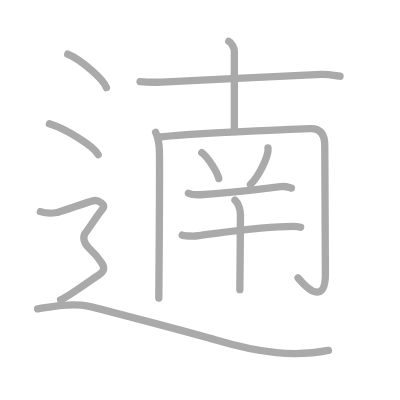
t = 0.00 s
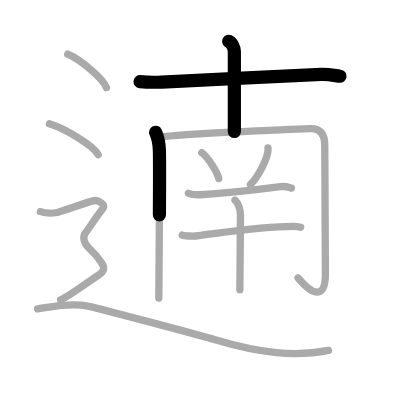
t = 2.50 s
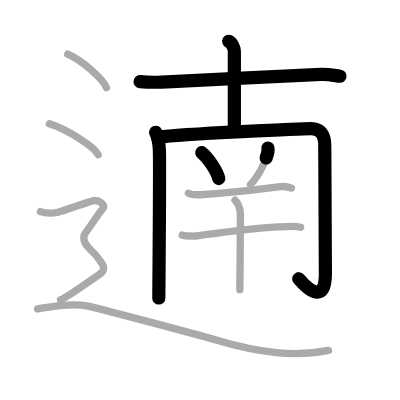
t = 5.25 s
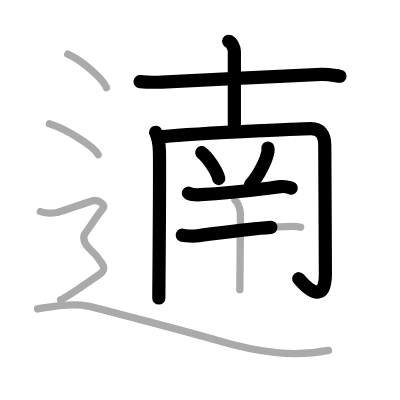
t = 7.75 s
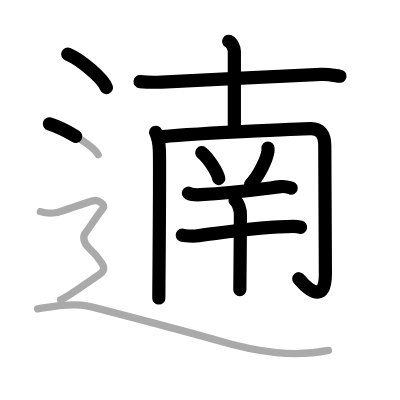
t = 10.50 s
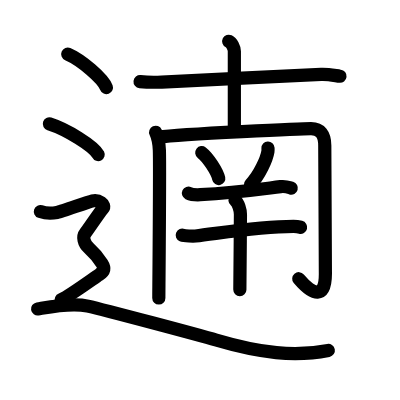
t = 13.00 s

The animated SVG that drew these frames (rendered in a browser with its animation timeline set to each time). Animation: 13 SMIL elements (animate=13); one cycle of 13.00 s.

<?xml version="1.0" standalone="no"?>
<!DOCTYPE svg PUBLIC "-//W3C//DTD SVG 1.1//EN"   "http://www.w3.org/Graphics/SVG/1.1/DTD/svg11.dtd">
<svg width="400px" height="400px"  version="1.1" xmlns="http://www.w3.org/2000/svg">
  <defs>
    <marker id="Triangle" viewBox="0 0 10 10" refX="0" refY="5" markerUnits="strokeWidth" markerWidth="3" style="stroke-opacity:0%;fill:#aaaaaa;" markerHeight="2" orient="auto">
      <path d="M 0 0 L 10 5 L 0 10 z" />
    </marker>
    
    <marker id="Arrow" viewBox="0 0 10 10" refX="5" refY="5" markerUnits="strokeWidth" markerWidth="1.8" style="stroke-opacity:0%;fill:#770000;" markerHeight="2" orient="auto">
      <path d="M 0 4 L 6 4 L 4 1 L 10 5 L 4 9 L 6 6 L 0 6 z" />
        <circle cx="5" cy="5" r="5" />
      </marker>
    
    <marker id="TriangleRed" viewBox="0 0 10 10" refX="0" refY="5" markerUnits="strokeWidth" markerWidth="3" style="stroke-opacity:0%;fill:#CC0000;" markerHeight="2" orient="auto">
      <path d="M 0 0 L 10 5 L 0 10 z" />
    </marker>
    
    <marker id="ArrowRed" viewBox="0 0 10 10" refX="5" refY="5" markerUnits="strokeWidth" markerWidth="1.8" style="stroke-opacity:0%;fill:#CC0000;" markerHeight="2" orient="auto">
      <path d="M 0 4 L 6 4 L 4 1 L 10 5 L 4 9 L 6 6 L 0 6 z" />
        <circle cx="5" cy="5" r="5" />
      </marker>
    
  </defs>
  
  <path style="fill:#ffffff; fill-opacity:100%; fill-rule:evenodd; stroke-width:0;" d="M 0 0 L 400px 0 L 400px 400px L 0 400px L 0 0" />

  <g transform="scale(3.6697247706422 3.6697247706422)">
<path style="fill:none; fill-opacity:0%; fill-rule:evenodd; stroke:#aaaaaa; stroke-opacity:100%; stroke-width: 1.5pt; stroke-linejoin:round; stroke-linecap:round;" d="M38.17 22.23c1.71 0.18 3.97 0.23 5.91 0.13c8.76-0.43 34.18-1.64 43.42-2.09c1.94-0.1 3.93 0.36 5.15 0.5"></path>
<path style="fill:none; fill-opacity:0%; fill-rule:evenodd; stroke:#aaaaaa; stroke-opacity:100%; stroke-width: 1.5pt; stroke-linejoin:round; stroke-linecap:round;" d="M62.33 11.25c0.85 0.42 1.53 1.86 1.53 2.73c0 5.83 0 14.65 0 21.87"></path>
<path style="fill:none; fill-opacity:0%; fill-rule:evenodd; stroke:#aaaaaa; stroke-opacity:100%; stroke-width: 1.5pt; stroke-linejoin:round; stroke-linecap:round;" d="M42.41 36.04c0.51 1.12 0.95 2.9 1.02 4.92c0.17 4.7-0.15 38.18-0.15 40.24"></path>
<path style="fill:none; fill-opacity:0%; fill-rule:evenodd; stroke:#aaaaaa; stroke-opacity:100%; stroke-width: 1.5pt; stroke-linejoin:round; stroke-linecap:round;" d="M43.27 37.38c6.46-0.9 40.19-2.32 41.49-2.32c2.49 0 3.74 1.57 3.74 4.6c0 4.7 0.17 29.82 0.17 34.97c0 6.89-3.37 6.01-7.45 1.09"></path>
<path style="fill:none; fill-opacity:0%; fill-rule:evenodd; stroke:#aaaaaa; stroke-opacity:100%; stroke-width: 1.5pt; stroke-linejoin:round; stroke-linecap:round;" d="M54.98 41.6c1.64 1.25 4.22 5.13 4.63 7.07"></path>
<path style="fill:none; fill-opacity:0%; fill-rule:evenodd; stroke:#aaaaaa; stroke-opacity:100%; stroke-width: 1.5pt; stroke-linejoin:round; stroke-linecap:round;" d="M73.03 40.33c0.01 0.23 0.03 0.61-0.02 0.94c-0.33 1.99-2.2 6.35-4.76 9.02"></path>
<path style="fill:none; fill-opacity:0%; fill-rule:evenodd; stroke:#aaaaaa; stroke-opacity:100%; stroke-width: 1.5pt; stroke-linejoin:round; stroke-linecap:round;" d="M51.35 52.65c0.84 0.41 2.38 0.45 3.22 0.41c8.76-0.46 12.02-0.95 21.88-2.2c1.4-0.18 2.24 0.19 2.95 0.4"></path>
<path style="fill:none; fill-opacity:0%; fill-rule:evenodd; stroke:#aaaaaa; stroke-opacity:100%; stroke-width: 1.5pt; stroke-linejoin:round; stroke-linecap:round;" d="M49.66 64.08c0.56 0.23 3.08 0.3 3.63 0.23c6.96-0.81 17.21-2.56 26.68-2.61c0.93 0 1.48 0.11 1.95 0.23"></path>
<path style="fill:none; fill-opacity:0%; fill-rule:evenodd; stroke:#aaaaaa; stroke-opacity:100%; stroke-width: 1.5pt; stroke-linejoin:round; stroke-linecap:round;" d="M64.03 54.53c0.97 0.8 1.5 2.81 1.49 3.92c-0.03 7.22-0.16 17.97-0.16 20.49"></path>
<path style="fill:none; fill-opacity:0%; fill-rule:evenodd; stroke:#aaaaaa; stroke-opacity:100%; stroke-width: 1.5pt; stroke-linejoin:round; stroke-linecap:round;" d="M18.46 14.75c3.72 1.61 9.61 6.63 10.54 9.13"></path>
<path style="fill:none; fill-opacity:0%; fill-rule:evenodd; stroke:#aaaaaa; stroke-opacity:100%; stroke-width: 1.5pt; stroke-linejoin:round; stroke-linecap:round;" d="M13.46 33.75c4.69 1.48 12.12 6.08 13.29 8.38"></path>
<path style="fill:none; fill-opacity:0%; fill-rule:evenodd; stroke:#aaaaaa; stroke-opacity:100%; stroke-width: 1.5pt; stroke-linejoin:round; stroke-linecap:round;" d="M11 57.66c2.25 0.78 3.75 0.39 4.75 0.2c1-0.2 8-2.74 9.5-3.13c1.5-0.39 3.75 0.98 2.75 2.15s-4 5.67-4.75 6.64s-0.5 2.74 1 4.1s2.75 2.93 3.5 4.1c0.75 1.17 0.75 2.15-0.75 3.13s-9 6.45-10.5 6.84"></path>
<path style="fill:none; fill-opacity:0%; fill-rule:evenodd; stroke:#aaaaaa; stroke-opacity:100%; stroke-width: 1.5pt; stroke-linejoin:round; stroke-linecap:round;" d="M10.25 84.18c3.04-0.51 9.11-1.8 13.67-0.77c4.56 1.03 30.46 7.92 34.94 9.25c12.15 3.6 21.52 4.62 30.64 2.82"></path>

<path style="fill:none; fill-opacity:0%; fill-rule:evenodd; stroke:#000000; stroke-opacity:100%; stroke-width: 2.7pt; stroke-linejoin:round; stroke-linecap:round;" d="M38.17 22.23c1.71 0.18 3.97 0.23 5.91 0.13c8.76-0.43 34.18-1.64 43.42-2.09c1.94-0.1 3.93 0.36 5.15 0.5" pathLength="100" stroke-dashoffset="100" stroke-dasharray="100 105"><animate id="dashAnim1" attributeName="stroke-dashoffset" from="100" to="0" dur="1s" calcMode="linear" fill="freeze"/></path>
<path style="fill:none; fill-opacity:0%; fill-rule:evenodd; stroke:#000000; stroke-opacity:100%; stroke-width: 2.7pt; stroke-linejoin:round; stroke-linecap:round;" d="M62.33 11.25c0.85 0.42 1.53 1.86 1.53 2.73c0 5.83 0 14.65 0 21.87" pathLength="100" stroke-dashoffset="100" stroke-dasharray="100 105"><animate id="dashAnim2" attributeName="stroke-dashoffset" from="100" to="0" dur="1s" calcMode="linear" begin="dashAnim1.end" fill="freeze"/></path>
<path style="fill:none; fill-opacity:0%; fill-rule:evenodd; stroke:#000000; stroke-opacity:100%; stroke-width: 2.7pt; stroke-linejoin:round; stroke-linecap:round;" d="M42.41 36.04c0.51 1.12 0.95 2.9 1.02 4.92c0.17 4.7-0.15 38.18-0.15 40.24" pathLength="100" stroke-dashoffset="100" stroke-dasharray="100 105"><animate id="dashAnim3" attributeName="stroke-dashoffset" from="100" to="0" dur="1s" calcMode="linear" begin="dashAnim2.end" fill="freeze"/></path>
<path style="fill:none; fill-opacity:0%; fill-rule:evenodd; stroke:#000000; stroke-opacity:100%; stroke-width: 2.7pt; stroke-linejoin:round; stroke-linecap:round;" d="M43.27 37.38c6.46-0.9 40.19-2.32 41.49-2.32c2.49 0 3.74 1.57 3.74 4.6c0 4.7 0.17 29.82 0.17 34.97c0 6.89-3.37 6.01-7.45 1.09" pathLength="100" stroke-dashoffset="100" stroke-dasharray="100 105"><animate id="dashAnim4" attributeName="stroke-dashoffset" from="100" to="0" dur="1s" calcMode="linear" begin="dashAnim3.end" fill="freeze"/></path>
<path style="fill:none; fill-opacity:0%; fill-rule:evenodd; stroke:#000000; stroke-opacity:100%; stroke-width: 2.7pt; stroke-linejoin:round; stroke-linecap:round;" d="M54.98 41.6c1.64 1.25 4.22 5.13 4.63 7.07" pathLength="100" stroke-dashoffset="100" stroke-dasharray="100 105"><animate id="dashAnim5" attributeName="stroke-dashoffset" from="100" to="0" dur="1s" calcMode="linear" begin="dashAnim4.end" fill="freeze"/></path>
<path style="fill:none; fill-opacity:0%; fill-rule:evenodd; stroke:#000000; stroke-opacity:100%; stroke-width: 2.7pt; stroke-linejoin:round; stroke-linecap:round;" d="M73.03 40.33c0.01 0.23 0.03 0.61-0.02 0.94c-0.33 1.99-2.2 6.35-4.76 9.02" pathLength="100" stroke-dashoffset="100" stroke-dasharray="100 105"><animate id="dashAnim6" attributeName="stroke-dashoffset" from="100" to="0" dur="1s" calcMode="linear" begin="dashAnim5.end" fill="freeze"/></path>
<path style="fill:none; fill-opacity:0%; fill-rule:evenodd; stroke:#000000; stroke-opacity:100%; stroke-width: 2.7pt; stroke-linejoin:round; stroke-linecap:round;" d="M51.35 52.65c0.84 0.41 2.38 0.45 3.22 0.41c8.76-0.46 12.02-0.95 21.88-2.2c1.4-0.18 2.24 0.19 2.95 0.4" pathLength="100" stroke-dashoffset="100" stroke-dasharray="100 105"><animate id="dashAnim7" attributeName="stroke-dashoffset" from="100" to="0" dur="1s" calcMode="linear" begin="dashAnim6.end" fill="freeze"/></path>
<path style="fill:none; fill-opacity:0%; fill-rule:evenodd; stroke:#000000; stroke-opacity:100%; stroke-width: 2.7pt; stroke-linejoin:round; stroke-linecap:round;" d="M49.66 64.08c0.56 0.23 3.08 0.3 3.63 0.23c6.96-0.81 17.21-2.56 26.68-2.61c0.93 0 1.48 0.11 1.95 0.23" pathLength="100" stroke-dashoffset="100" stroke-dasharray="100 105"><animate id="dashAnim8" attributeName="stroke-dashoffset" from="100" to="0" dur="1s" calcMode="linear" begin="dashAnim7.end" fill="freeze"/></path>
<path style="fill:none; fill-opacity:0%; fill-rule:evenodd; stroke:#000000; stroke-opacity:100%; stroke-width: 2.7pt; stroke-linejoin:round; stroke-linecap:round;" d="M64.03 54.53c0.97 0.8 1.5 2.81 1.49 3.92c-0.03 7.22-0.16 17.97-0.16 20.49" pathLength="100" stroke-dashoffset="100" stroke-dasharray="100 105"><animate id="dashAnim9" attributeName="stroke-dashoffset" from="100" to="0" dur="1s" calcMode="linear" begin="dashAnim8.end" fill="freeze"/></path>
<path style="fill:none; fill-opacity:0%; fill-rule:evenodd; stroke:#000000; stroke-opacity:100%; stroke-width: 2.7pt; stroke-linejoin:round; stroke-linecap:round;" d="M18.46 14.75c3.72 1.61 9.61 6.63 10.54 9.13" pathLength="100" stroke-dashoffset="100" stroke-dasharray="100 105"><animate id="dashAnim10" attributeName="stroke-dashoffset" from="100" to="0" dur="1s" calcMode="linear" begin="dashAnim9.end" fill="freeze"/></path>
<path style="fill:none; fill-opacity:0%; fill-rule:evenodd; stroke:#000000; stroke-opacity:100%; stroke-width: 2.7pt; stroke-linejoin:round; stroke-linecap:round;" d="M13.46 33.75c4.69 1.48 12.12 6.08 13.29 8.38" pathLength="100" stroke-dashoffset="100" stroke-dasharray="100 105"><animate id="dashAnim11" attributeName="stroke-dashoffset" from="100" to="0" dur="1s" calcMode="linear" begin="dashAnim10.end" fill="freeze"/></path>
<path style="fill:none; fill-opacity:0%; fill-rule:evenodd; stroke:#000000; stroke-opacity:100%; stroke-width: 2.7pt; stroke-linejoin:round; stroke-linecap:round;" d="M11 57.66c2.25 0.78 3.75 0.39 4.75 0.2c1-0.2 8-2.74 9.5-3.13c1.5-0.39 3.75 0.98 2.75 2.15s-4 5.67-4.75 6.64s-0.5 2.74 1 4.1s2.75 2.93 3.5 4.1c0.75 1.17 0.75 2.15-0.75 3.13s-9 6.45-10.5 6.84" pathLength="100" stroke-dashoffset="100" stroke-dasharray="100 105"><animate id="dashAnim12" attributeName="stroke-dashoffset" from="100" to="0" dur="1s" calcMode="linear" begin="dashAnim11.end" fill="freeze"/></path>
<path style="fill:none; fill-opacity:0%; fill-rule:evenodd; stroke:#000000; stroke-opacity:100%; stroke-width: 2.7pt; stroke-linejoin:round; stroke-linecap:round;" d="M10.25 84.18c3.04-0.51 9.11-1.8 13.67-0.77c4.56 1.03 30.46 7.92 34.94 9.25c12.15 3.6 21.52 4.62 30.64 2.82" pathLength="100" stroke-dashoffset="100" stroke-dasharray="100 105"><animate id="dashAnim13" attributeName="stroke-dashoffset" from="100" to="0" dur="1s" calcMode="linear" begin="dashAnim12.end" fill="freeze"/></path>

</g>

</svg>  
          
